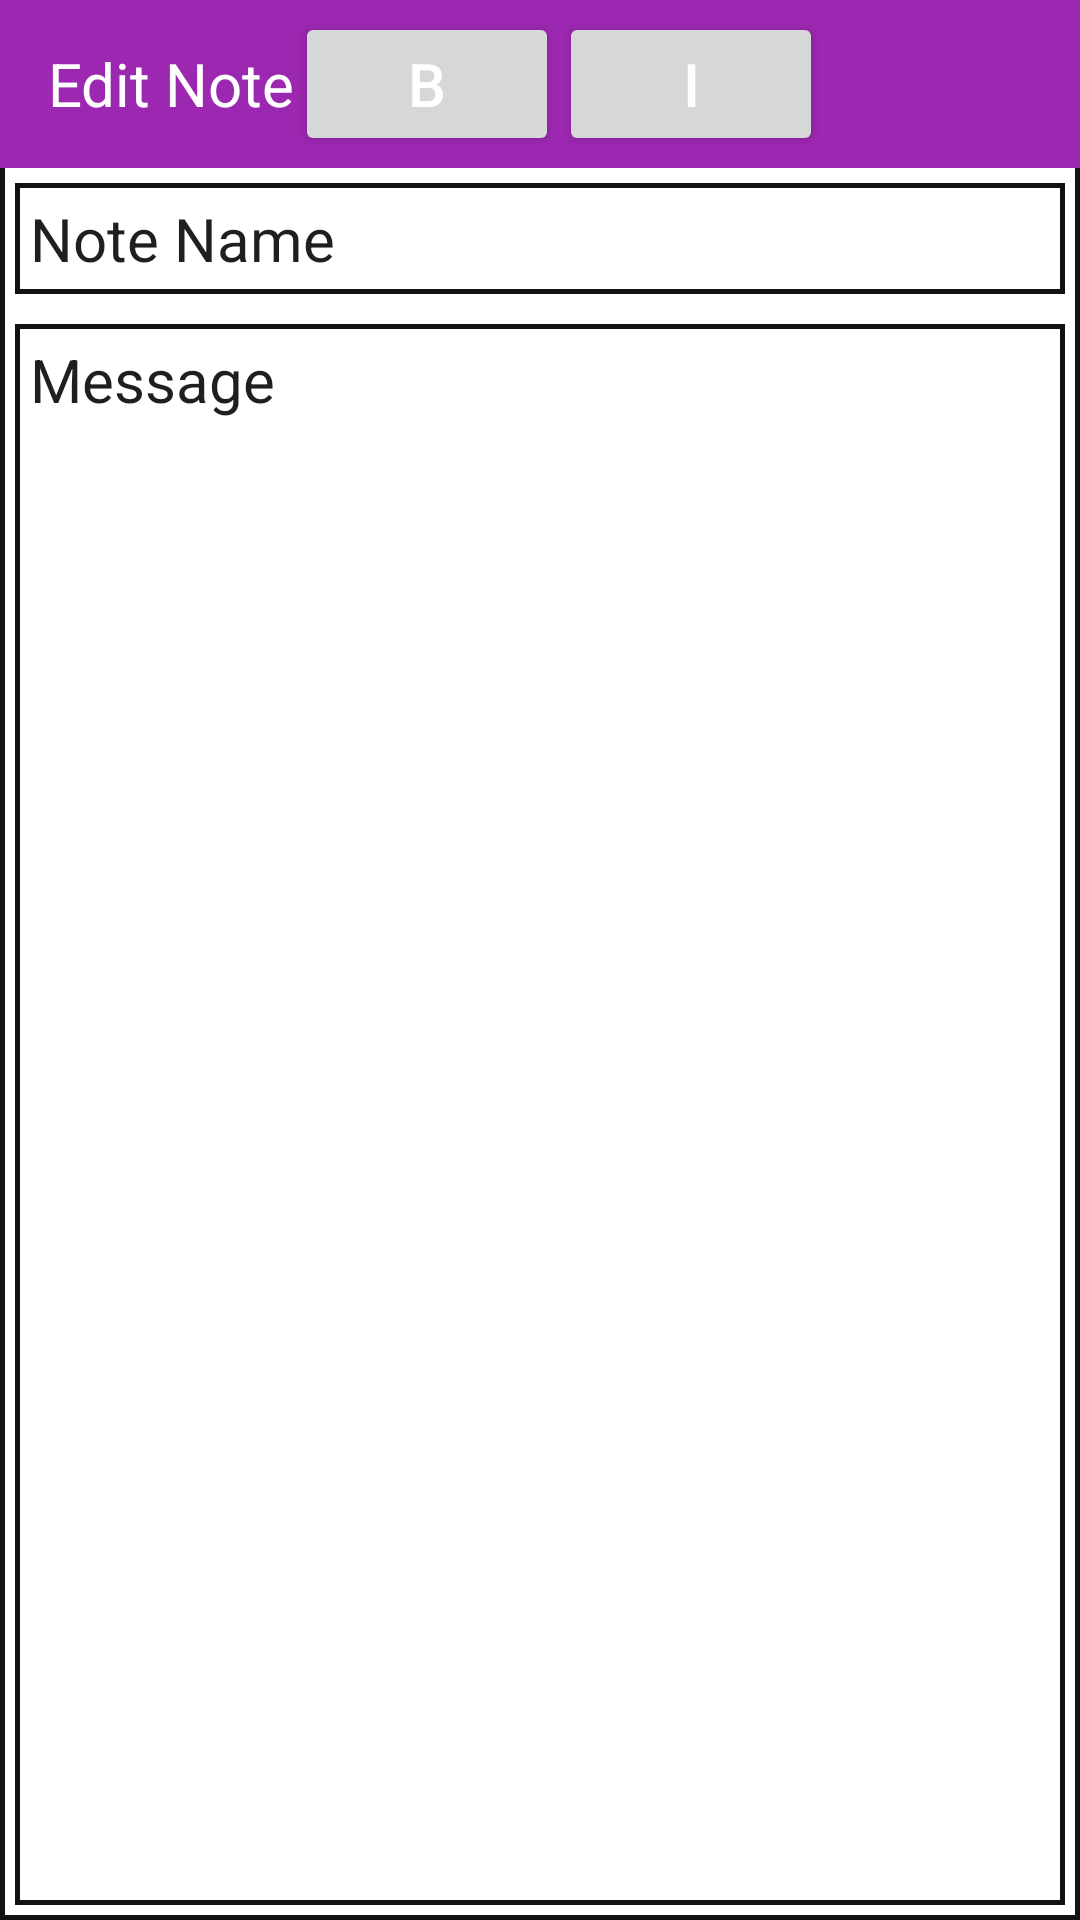

Layout XML and referenced resources for this Android screen:
<!-- AndroidManifest.xml: application theme Theme.AppCompat.Light.NoActionBar -->
<!-- res/layout/activity_note.xml -->
<?xml version="1.0" encoding="utf-8"?>
<LinearLayout xmlns:android="http://schemas.android.com/apk/res/android"
    xmlns:app="http://schemas.android.com/apk/res-auto"
    xmlns:tools="http://schemas.android.com/tools"
    android:layout_width="match_parent"
    android:layout_height="match_parent"
    android:background="@drawable/edit_text_background"
    android:orientation="vertical"
    tools:context="ca.rahulsharma.notepad.NoteActivity">

    
    <android.support.v7.widget.Toolbar
        android:layout_width="match_parent"
        android:layout_height="?attr/actionBarSize"
        app:theme="@style/customToolbar">


        <TextView
            android:layout_width="wrap_content"
            android:layout_height="match_parent"
            android:gravity="center_vertical"
            android:text="@string/edit_note"
            android:textColor="@color/white" />

        <ImageButton
            android:id="@+id/save"
            android:layout_width="wrap_content"
            android:layout_height="wrap_content"
            android:layout_gravity="end"
            android:layout_marginEnd="15dp"
            android:background="@drawable/button_background"
            android:contentDescription="@string/save_note"
            android:src="@drawable/ic_save" />

        <Button
            android:id="@+id/button5"
            android:layout_width="wrap_content"
            android:layout_height="wrap_content"
            android:text="B" />

        <Button
            android:id="@+id/button6"
            android:layout_width="wrap_content"
            android:layout_height="wrap_content"
            android:text="I" />

    </android.support.v7.widget.Toolbar>

    <EditText
        android:id="@+id/name"
        android:layout_width="match_parent"
        android:layout_height="wrap_content"
        android:layout_margin="5dp"
        android:background="@drawable/edit_text_background"
        android:hint="@string/note_name_hint"
        android:inputType="text"
        android:maxLength="25"
        android:maxLines="1"
        android:padding="5dp"
        android:textColorHint="@color/greyHint"
        android:textSize="20sp" />


    <EditText
        android:id="@+id/message"
        android:layout_width="match_parent"
        android:layout_height="match_parent"
        android:layout_margin="5dp"
        android:background="@drawable/edit_text_background"
        android:gravity="start"
        android:hint="@string/note_message_hint"
        android:inputType="textMultiLine"
        android:padding="5dp"
        android:textColorHint="@color/greyHint"
        android:textSize="20sp" />


</LinearLayout>
<!-- resources referenced by this layout -->
<resources>
  <color name="greyHint">#201E1E</color>
  <color name="white">#FFFFFF</color>
  <!-- drawable button_background (drawable) -->
  <?xml version="1.0" encoding="utf-8"?>
  <shape xmlns:android="http://schemas.android.com/apk/res/android"
      android:shape="rectangle">
      <solid android:color="@color/LightTheme" />
  </shape>
  <!-- drawable edit_text_background (drawable) -->
  <?xml version="1.0" encoding="utf-8"?>
  <shape xmlns:android="http://schemas.android.com/apk/res/android"
      android:shape="rectangle">
      <solid android:color="@color/white" />
      <stroke
          android:width="1.5dp"
          android:color="@color/grey" />
  </shape>
  <string name="edit_note">Edit Note</string>
  <string name="note_message_hint">Message</string>
  <string name="note_name_hint">Note Name</string>
  <string name="save_note">Save Note</string>
  <style name="customToolbar">
          <item name="android:background">@color/LightTheme</item>
          <item name="android:textColorPrimary">@color/white</item>
          <item name="android:textSize">20sp</item>
      </style>
  <color name="LightTheme">#9C27B0</color>
  <color name="grey">#131212</color>
</resources>
